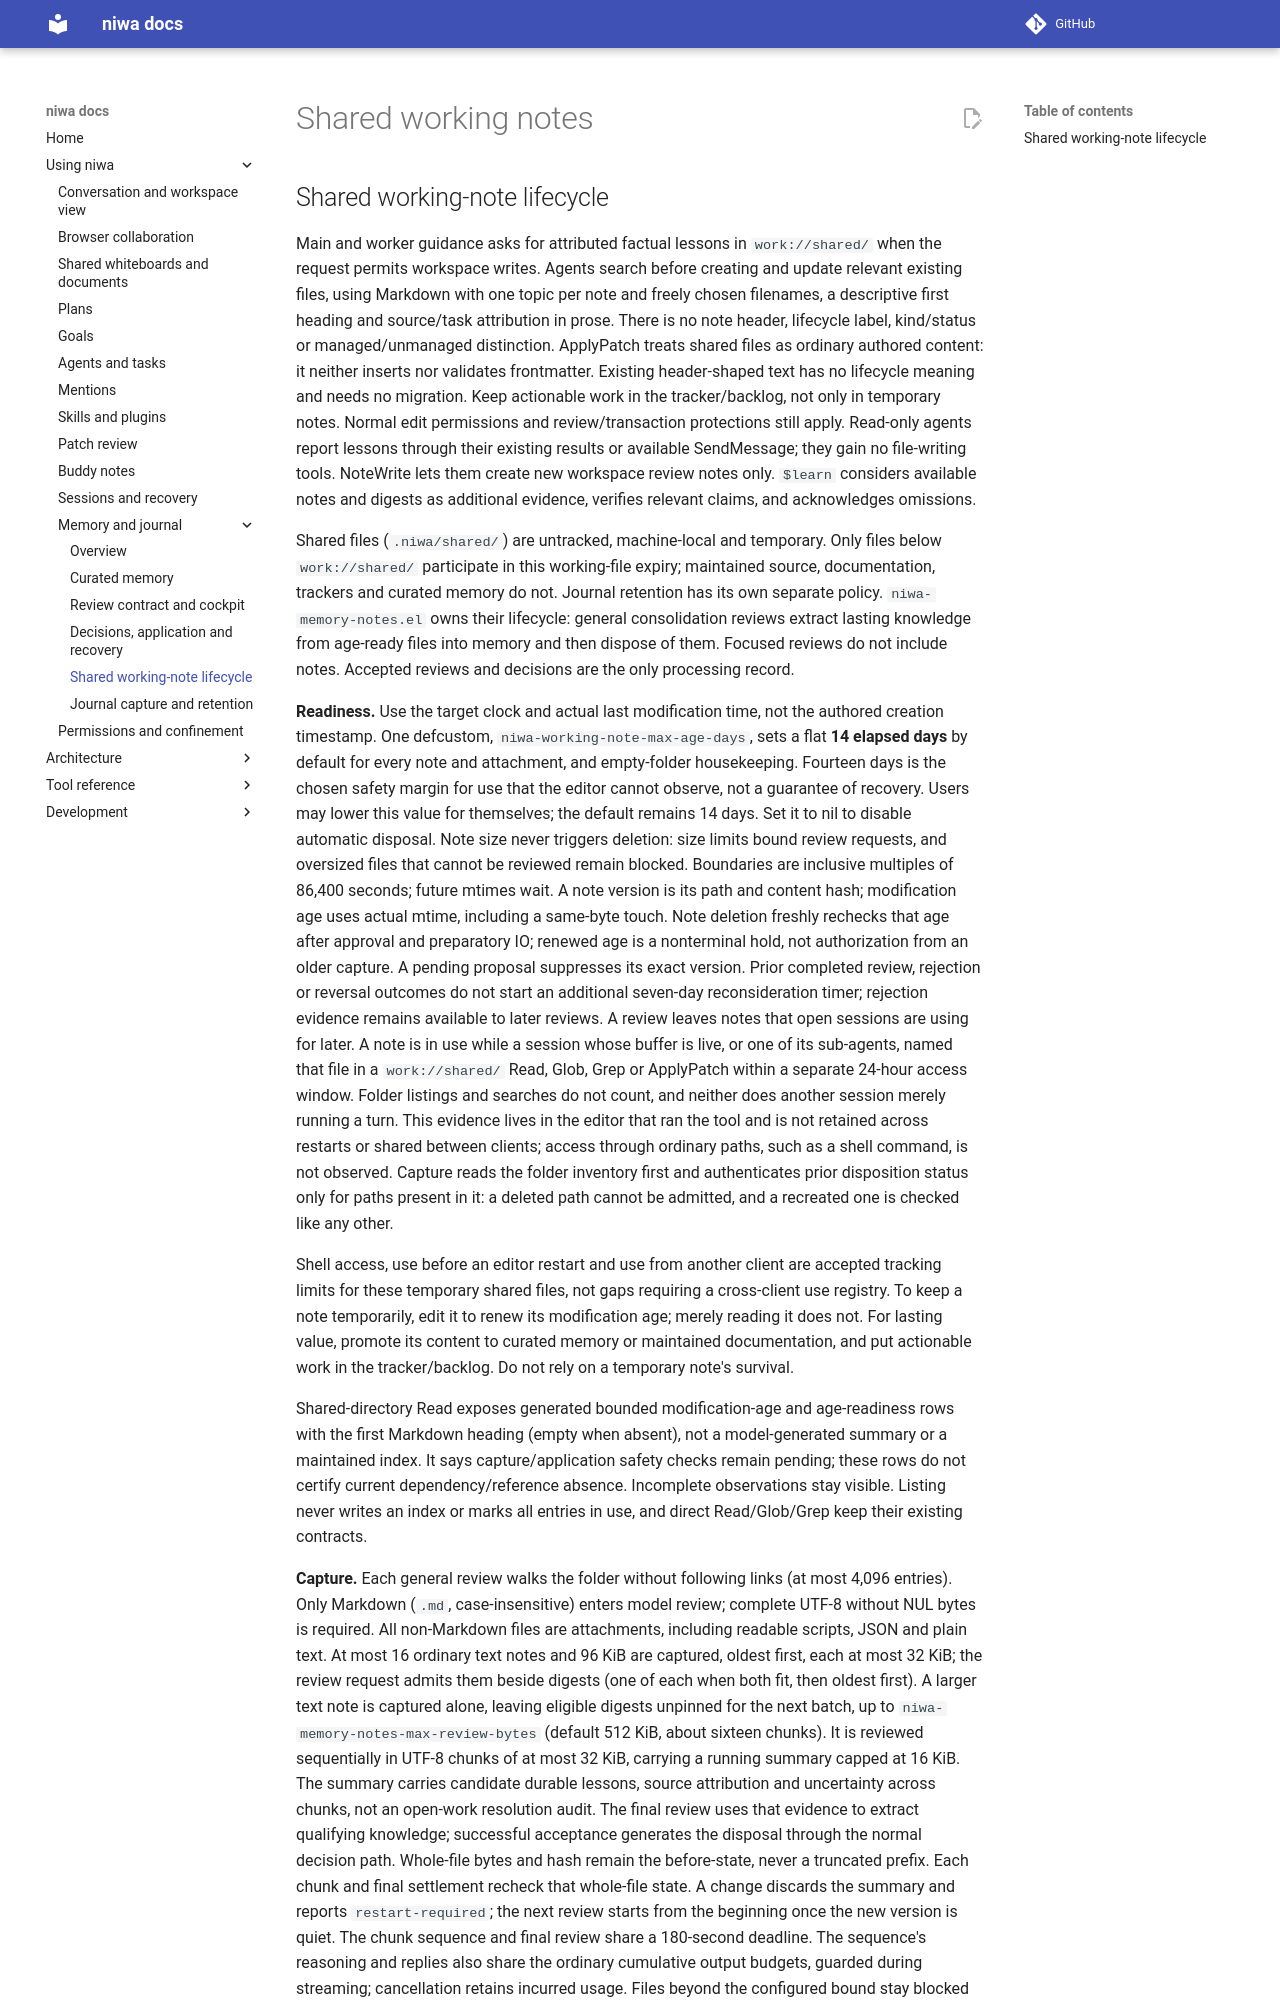

repository: FrauH0lle/niwa.el · page: memory-notes/index.html · generator: mkdocs

# Shared working notes

## Shared working-note lifecycle

Main and worker guidance asks for attributed factual lessons in
`work://shared/` when the request permits workspace writes. Agents search before
creating and update relevant existing files, using Markdown with one topic per
note and freely chosen filenames, a descriptive first heading and source/task
attribution in prose. There is no note header, lifecycle label, kind/status or
managed/unmanaged distinction. ApplyPatch treats shared files as ordinary authored
content: it neither inserts nor validates frontmatter. Existing header-shaped
text has no lifecycle meaning and needs no migration. Keep actionable work in the
tracker/backlog, not only in temporary notes. Normal edit permissions and
review/transaction protections still apply. Read-only agents
report lessons through their existing results or available SendMessage; they
gain no file-writing tools. NoteWrite lets them create new workspace review notes
only. `$learn` considers available notes and digests as
additional evidence, verifies relevant claims, and acknowledges omissions.

Shared files (`.niwa/shared/`) are untracked, machine-local and temporary.
Only files below `work://shared/` participate in this working-file expiry;
maintained source, documentation, trackers and curated memory do not. Journal
retention has its own separate policy.
`niwa-memory-notes.el` owns their lifecycle: general consolidation reviews
extract lasting knowledge from age-ready files into memory and then dispose of
them. Focused reviews do not include notes. Accepted reviews and decisions are
the only processing record.

**Readiness.** Use the target clock and actual last modification time, not the
authored creation timestamp. One defcustom, `niwa-working-note-max-age-days`,
sets a flat **14 elapsed days** by default for every note and attachment, and
empty-folder housekeeping. Fourteen days is the chosen safety margin for use
that the editor cannot observe, not a guarantee of recovery. Users may lower
this value for themselves; the default remains 14 days. Set it to nil to disable
automatic disposal. Note size never triggers deletion: size limits bound review
requests, and oversized files that cannot be reviewed remain blocked.
Boundaries are inclusive multiples of 86,400 seconds; future mtimes wait.
A note version is its path and content hash; modification age uses actual mtime,
including a same-byte touch. Note deletion freshly rechecks that age after
approval and preparatory IO; renewed age is a nonterminal hold, not authorization
from an older capture. A pending proposal suppresses its exact version.
Prior completed review, rejection or reversal outcomes do not start an additional
seven-day reconsideration timer; rejection evidence remains available to later
reviews. A review leaves notes that open sessions are using for later. A note is in use while a
session whose buffer is live, or one of its sub-agents, named that file in a
`work://shared/` Read, Glob, Grep or ApplyPatch within a separate 24-hour access
window. Folder
listings and searches do not count, and neither does another session merely
running a turn. This evidence lives in the editor that ran the tool and is not
retained across restarts or shared between clients; access through ordinary
paths, such as a shell command, is not observed. Capture reads the folder
inventory first and authenticates prior disposition status only for paths
present in it: a deleted path cannot be admitted, and a recreated one is
checked like any other.

Shell access, use before an editor restart and use from another client are
accepted tracking limits for these temporary shared files, not gaps requiring a
cross-client use registry. To keep a note temporarily, edit it to renew its
modification age; merely reading it does not. For lasting value, promote its
content to curated memory or maintained documentation, and put actionable work
in the tracker/backlog. Do not rely on a temporary note's survival.

Shared-directory Read exposes generated bounded modification-age and age-readiness
rows with the first Markdown heading (empty when absent), not a model-generated
summary or a maintained index. It says capture/application safety checks remain pending;
these rows do not certify current dependency/reference absence. Incomplete
observations stay visible. Listing never writes an index or marks all entries
in use, and direct Read/Glob/Grep keep their existing contracts.
